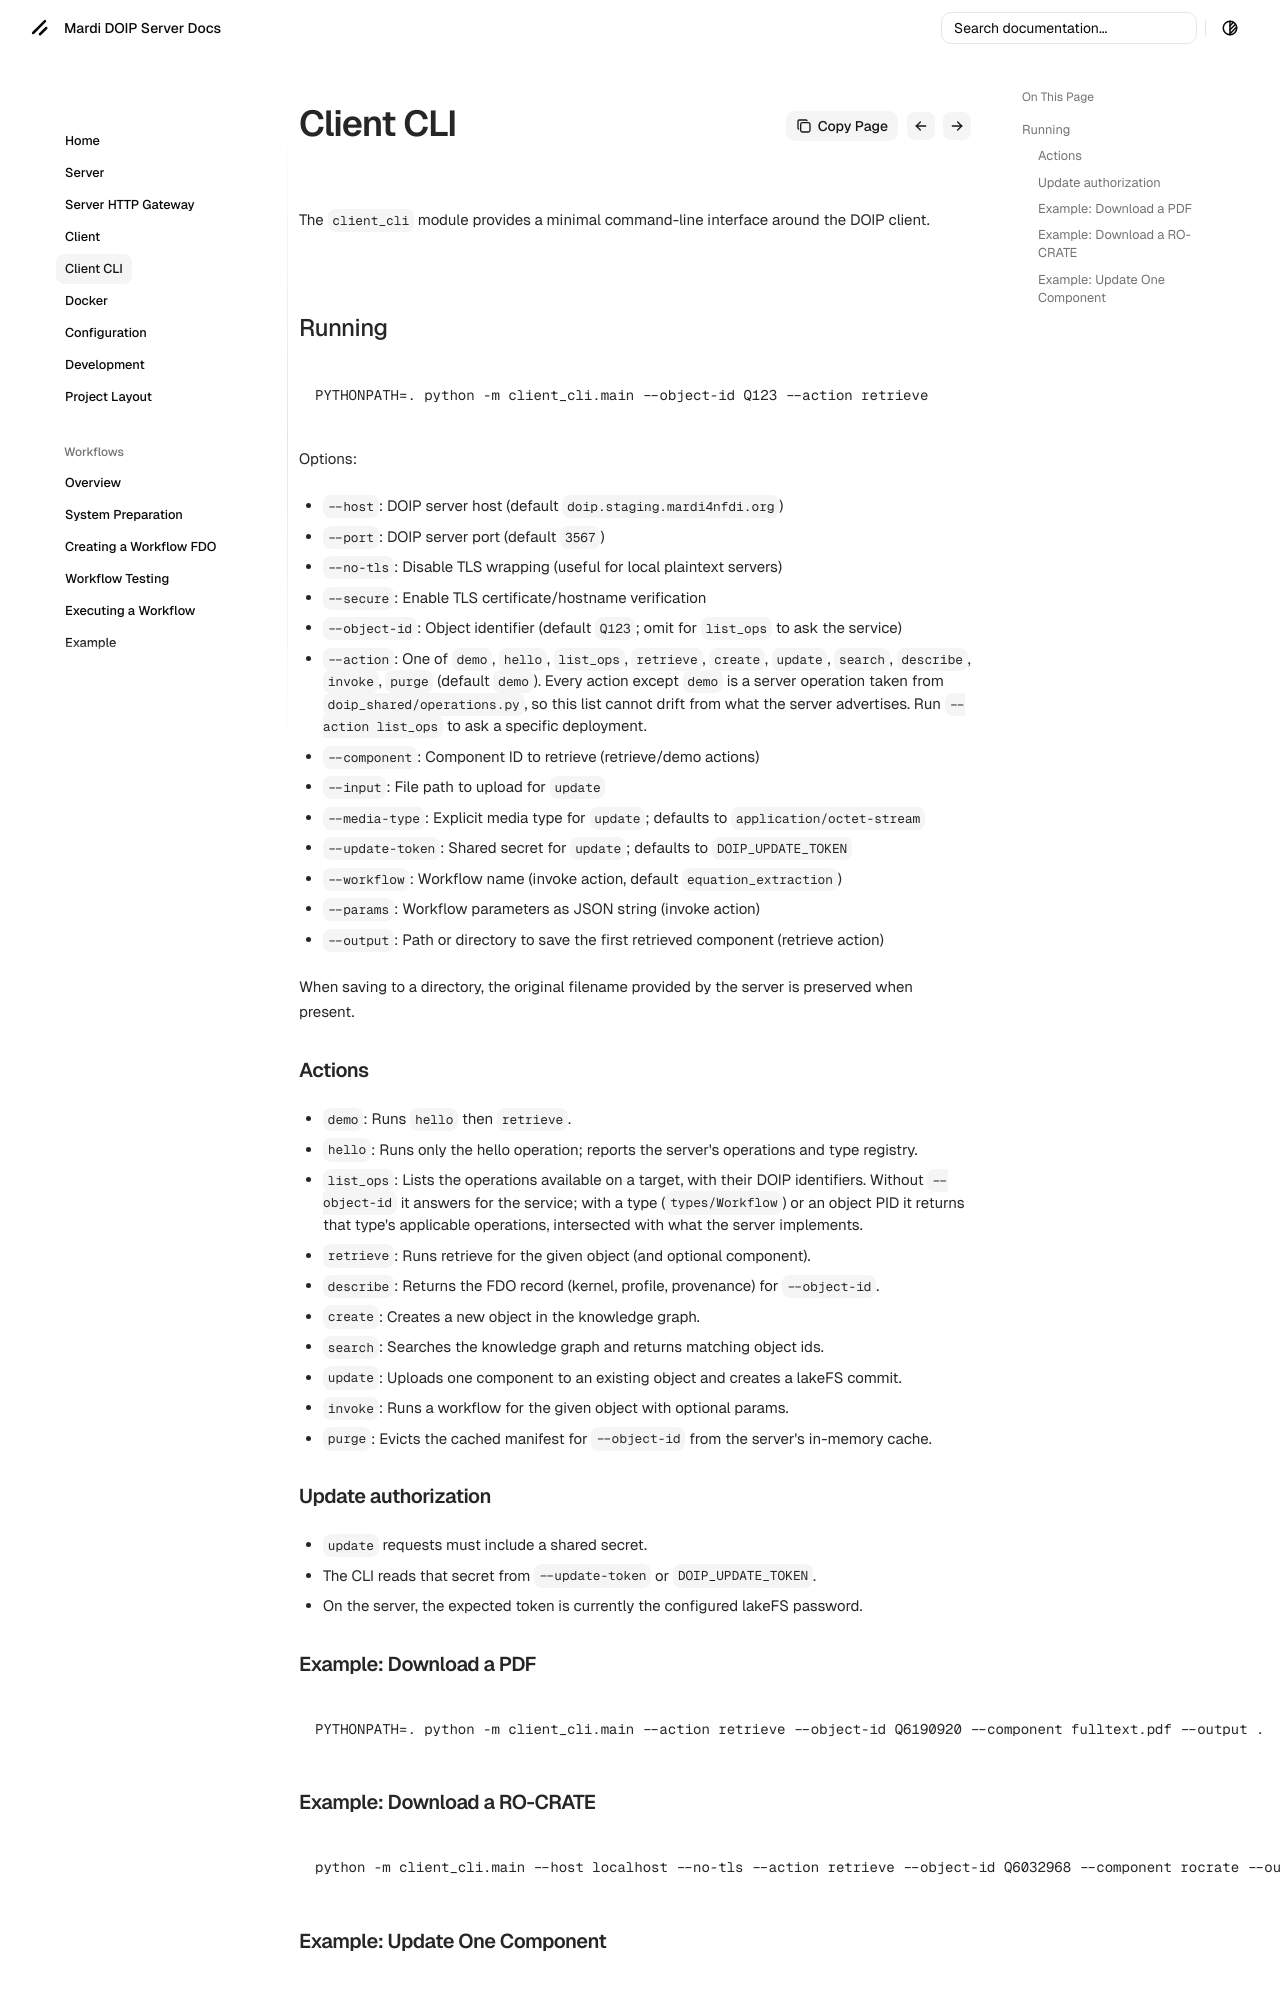

repository: MaRDI4NFDI/mardi_doip_server · page: client_cli/index.html · generator: mkdocs

# Client CLI

The `client_cli` module provides a minimal command-line interface around the DOIP client.

## Running
```bash
PYTHONPATH=. python -m client_cli.main --object-id Q123 --action retrieve 
```

Options:

- `--host`: DOIP server host (default `doip.staging.mardi4nfdi.org`)
- `--port`: DOIP server port (default `3567`)
- `--no-tls`: Disable TLS wrapping (useful for local plaintext servers)
- `--secure`: Enable TLS certificate/hostname verification
- `--object-id`: Object identifier (default `Q123`; omit for `list_ops` to ask the service)
- `--action`: One of `demo`, `hello`, `list_ops`, `retrieve`, `create`, `update`, `search`, `describe`, `invoke`, `purge` (default `demo`).
  Every action except `demo` is a server operation taken from `doip_shared/operations.py`, so this list cannot drift from what the server advertises. Run `--action list_ops` to ask a specific deployment.
- `--component`: Component ID to retrieve (retrieve/demo actions)
- `--input`: File path to upload for `update`
- `--media-type`: Explicit media type for `update`; defaults to `application/octet-stream`
- `--update-token`: Shared secret for `update`; defaults to `DOIP_UPDATE_TOKEN`
- `--workflow`: Workflow name (invoke action, default `equation_extraction`)
- `--params`: Workflow parameters as JSON string (invoke action)
- `--output`: Path or directory to save the first retrieved component (retrieve action)

When saving to a directory, the original filename provided by the server is preserved when present.

### Actions
- `demo`: Runs `hello` then `retrieve`.
- `hello`: Runs only the hello operation; reports the server's operations and type registry.
- `list_ops`: Lists the operations available on a target, with their DOIP identifiers. Without `--object-id` it answers for the service; with a type (`types/Workflow`) or an object PID it returns that type's applicable operations, intersected with what the server implements.
- `retrieve`: Runs retrieve for the given object (and optional component).
- `describe`: Returns the FDO record (kernel, profile, provenance) for `--object-id`.
- `create`: Creates a new object in the knowledge graph.
- `search`: Searches the knowledge graph and returns matching object ids.
- `update`: Uploads one component to an existing object and creates a lakeFS commit.
- `invoke`: Runs a workflow for the given object with optional params.
- `purge`: Evicts the cached manifest for `--object-id` from the server's in-memory cache.

### Update authorization
- `update` requests must include a shared secret.
- The CLI reads that secret from `--update-token` or `DOIP_UPDATE_TOKEN`.
- On the server, the expected token is currently the configured lakeFS password.

### Example: Download a PDF
```bash
PYTHONPATH=. python -m client_cli.main --action retrieve --object-id Q6190920 --component fulltext.pdf --output .
```

### Example: Download a RO-CRATE
```bash
python -m client_cli.main --host localhost --no-tls --action retrieve --object-id Q6032968 --component rocrate --output crate.zip
```
